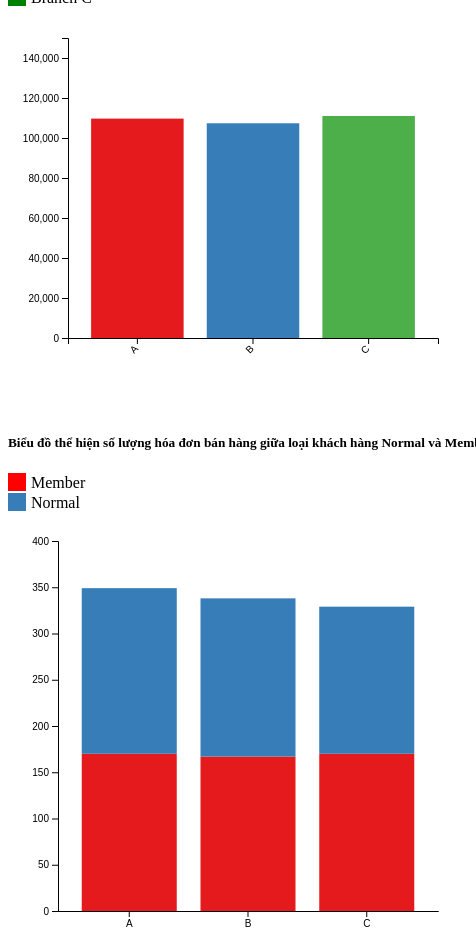
D3 v4 page, settled after 480 driven frames (8 s of simulated time); the page loaded 2 data file(s).


// ── barchart.js
// set the dimensions and margins of the graph
let margin = { top: 30, right: 30, bottom: 70, left: 60 },
  width = 460 - margin.left - margin.right,
  height = 400 - margin.top - margin.bottom;

// append the svg object to the body of the page
let svg = d3
  .select("#barchart")
  .append("svg")
  .attr("width", width + margin.left + margin.right)
  .attr("height", height + margin.top + margin.bottom)
  .append("g")
  .attr("transform", "translate(" + margin.left + "," + margin.top + ")");

d3.csv("revenueAllBranch.csv", function (data) {
  // sort data
  // data.sort(function (b, a) {
  //   return a.total - b.total;
  // });

  // X axis
  var x = d3
    .scaleBand()
    .range([0, width])
    .domain(
      data.map(function (d) {
        return d.branch;
      })
    )
    .padding(0.2);
  svg
    .append("g")
    .attr("transform", "translate(0," + height + ")")
    .call(d3.axisBottom(x))
    .selectAll("text")
    .attr("transform", "translate(-10,0)rotate(-45)")
    .style("text-anchor", "end");

  // Add Y axis
  var y = d3.scaleLinear().domain([0, 150000]).range([height, 0]);
  svg.append("g").call(d3.axisLeft(y));

  svg
    .selectAll("mybar")
    .data(data)
    .enter()
    .append("rect")
    .attr("x", function (d, i) {
      return x(d.branch);
    })
    .attr("y", function (d) {
      return y(d.total);
    })
    .attr("width", x.bandwidth())
    .attr("height", function (d) {
      return height - y(d.total);
    })
    .attr("fill", function (d, i) {
      return ["#e41a1c", "#377eb8", "#4daf4a"][i];
    });
});

// ── stackedbarchart.js
// set the dimensions and margins of the graph
let margin1 = { top1: 10, right1: 30, bottom1: 20, left1: 50 },
  width1 = 460 - margin1.left1 - margin1.right1,
  height1 = 400 - margin1.top1 - margin1.bottom1;

// append the svg object to the body of the page
let svg1 = d3
  .select("#stackedBarChart")
  .append("svg")
  .attr("width", width1 + margin1.left1 + margin1.right1)
  .attr("height", height1 + margin1.top1 + margin1.bottom1)
  .append("g")
  .attr("transform", "translate(" + margin1.left1 + "," + margin1.top1 + ")");

// Parse the Data
d3.csv("totalInvoice.csv", function (data) {
  // List of subgroups = header of the csv files = soil condition here
  var subgroups = data.columns.slice(1);

  // List of groups = species here = value of the first column called group -> I show them on the X axis
  var groups = d3
    .map(data, function (d) {
      return d.Branch;
    })
    .keys();

  // Add X axis
  var x = d3.scaleBand().domain(groups).range([0, width1]).padding([0.2]);
  svg1
    .append("g")
    .attr("transform", "translate(0," + height1 + ")")
    .call(d3.axisBottom(x).tickSizeOuter(0));

  // Add Y axis
  var y = d3.scaleLinear().domain([0, 400]).range([height1, 0]);
  svg1.append("g").call(d3.axisLeft(y));

  // color palette = one color per subgroup
  var color = d3
    .scaleOrdinal()
    .domain(subgroups)
    .range(["#e41a1c", "#377eb8", "#4daf4a"]);

  //stack the data? --> stack per subgroup
  var stackedData = d3.stack().keys(subgroups)(data);

  // Show the bars
  svg1
    .append("g")
    .selectAll("g")
    // Enter in the stack data = loop key per key = group per group
    .data(stackedData)
    .enter()
    .append("g")
    .attr("fill", function (d) {
      return color(d.key);
    })
    .selectAll("rect")
    // enter a second time = loop subgroup per subgroup to add all rectangles
    .data(function (d) {
      return d;
    })
    .enter()
    .append("rect")
    .attr("x", function (d) {
      return x(d.data.Branch);
    })
    .attr("y", function (d) {
      return y(d[1]);
    })
    .attr("height", function (d) {
      return y(d[0]) - y(d[1]);
    })
    .attr("width", x.bandwidth());
});


### data: totalInvoice.csv
Branch, Member, Normal
A, 170, 179
B, 167, 171
C, 170, 159

### data: revenueAllBranch.csv
branch, total
A, 109689
B, 107362
C, 111020